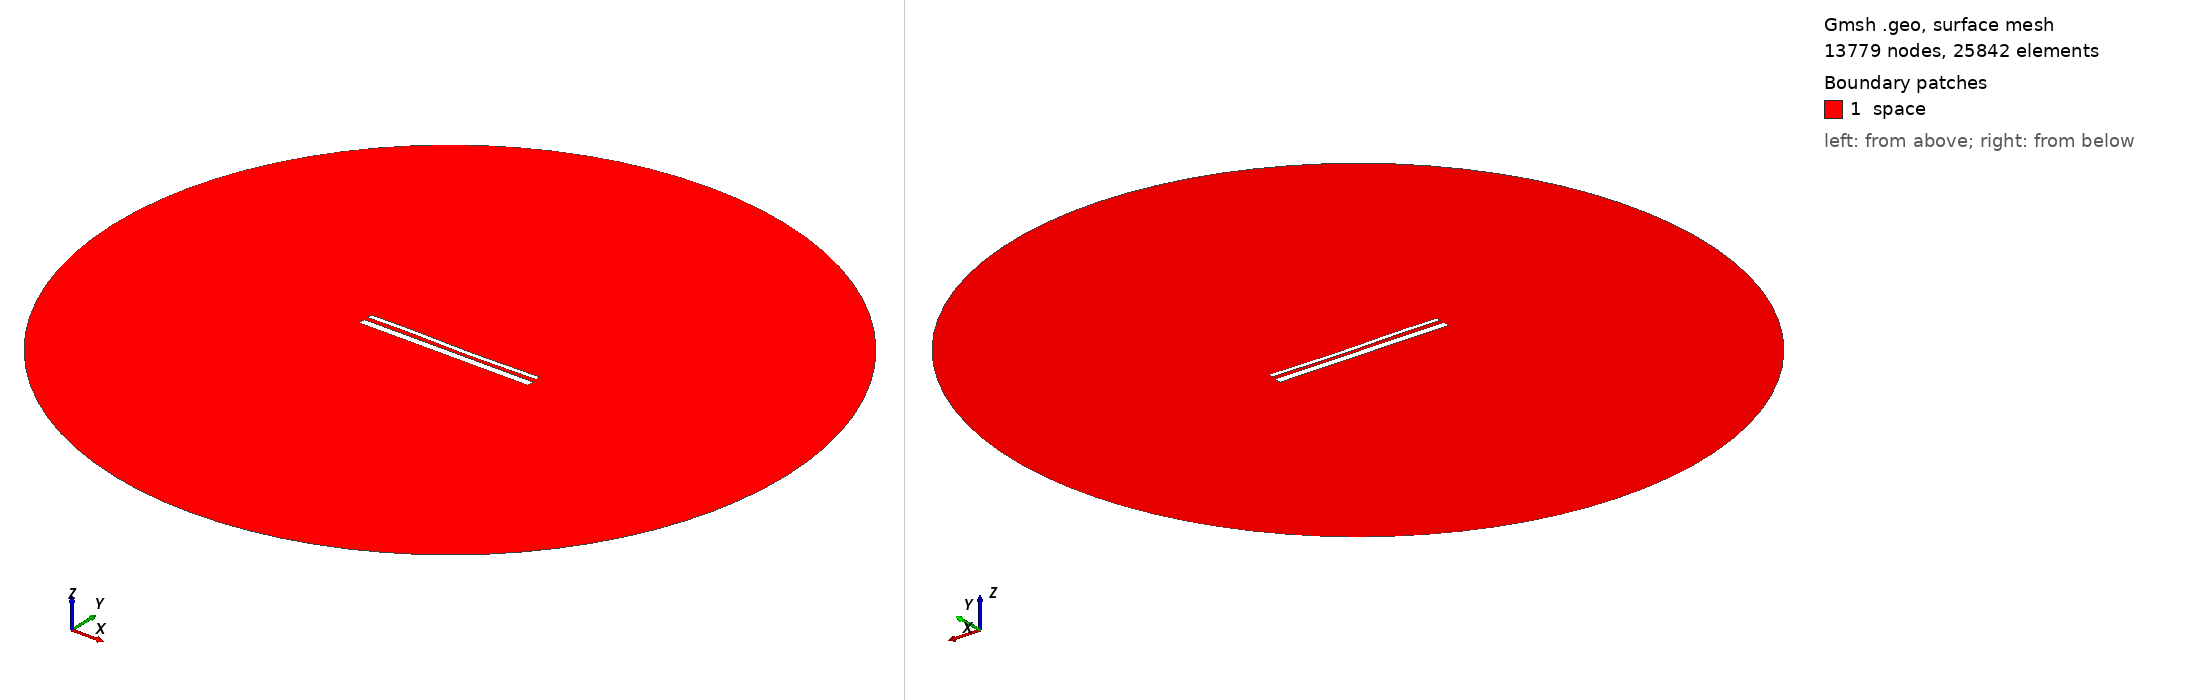

Gmsh geometry script, surface-meshed: 13779 nodes, 25842 surface elements. Boundary patches (legend numbers): 1 space. Left view from above one corner, right view from below the opposite corner. Legend entries are the model's physical surfaces. The drawing asked Gmsh for element sizes between 1% and 20% of the model's largest extent; the script's own settings can give other sizes.

=== 14399.geo (drawn) ===
//---------------------------------------
// Geometry kernel
//---------------------------------------

SetFactory("OpenCASCADE");



//---------------------------------------
// Parameters of the geometry
//---------------------------------------

// Overetch of the upper plate
overetch = 0.5;

// Distance between the plates
distance = 2.25;

// Discretization over the x axis (for the deformation)
nx = 50; 

// Length of the plate
L = 100 - overetch; 

// Number of modes
n = 4; 

// 1st mode coefficient
coeff(1) = -0.15;
beta(1) = 0.596864 * 3.1415926535 / L;

// 2nd mode coefficient
coeff(2) = -0.15;
beta(2) = 1.49418 * 3.1415926535 / L;

// 3rd mode coefficient
coeff(3) = 0.15;
beta(3) = 2.50025 * 3.1415926535 / L;

// 4th mode coefficient
coeff(4) = 0.07499999999999998;
beta(4) = 3.49999 * 3.1415926535 / L;



//---------------------------------------
// Upper plate (deformed rectangle)
//---------------------------------------

// Coordiantes of the upper plate
xmin = -50;
xmax = 50 - overetch;

// Height of the upper plate
yheight = 4 - 2 * overetch;

// Indexes of the points
UpperID[] = {};
LowerID[] = {};
LeftID[] = {};
RightID[] = {};

// Point index
p = 1;

// Horizontal edges
For i In {1:nx}
    x = xmin + (i-1)*(xmax - xmin)/(nx-1);

    y_bottom = distance / 2 + overetch;
    For j In {1:n}
        C = (Cosh(beta(j)*L) + Cos(beta(j)*L)) / (Sinh(beta(j)*L) + Sin(beta(j)*L));
        y_bottom  = y_bottom + coeff(j) * (Cosh(beta(j)*(x+50)) - Cos(beta(j)*(x+50)) - C * (Sinh(beta(j)*(x+50)) - Sin(beta(j)*(x+50))));
    EndFor

    y_top = y_bottom + yheight;

    Point(p) = {x, y_top, 0, 1.0};
    UpperID[i] = p;
    p = p + 1;

    Point(p) = {x, y_bottom, 0, 1.0};
    LowerID[i] = p;
    p = p + 1;
EndFor

// Create point lists
UpperPts[] = {}; LowerPts[] = {};
For i In {1:nx}
  UpperPts[] += {UpperID[i]};
  LowerPts[] += {LowerID[i]};
EndFor

// Build splines
Spline(1) = {UpperPts[]};
Spline(2) = {LowerPts[]};
Line(3) = {LowerPts[nx-1], UpperPts[nx-1]};
Line(4) = {LowerPts[0], UpperPts[0]};

// Build the plane surface
Curve Loop(1) = {2, 3, -1, -4};
Plane Surface(1) = {1};



//---------------------------------------
// Lower plate (rectangle)
//---------------------------------------

// Vertices
Point(1001) = {-50, -1, 0, 1.0};
Point(1002) = { 50, -1, 0, 1.0};
Point(1003) = { 50,  -5, 0, 1.0};
Point(1004) = {-50,  -5, 0, 1.0};

// Edges
Line(5) = {1001, 1002};
Line(6) = {1002, 1003};
Line(7) = {1003, 1004};
Line(8) = {1004, 1001};

// Plane surface
Line Loop(2) = {5, 6, 7, 8};
Plane Surface(2) = {2}; 



//---------------------------------------
// Outer (fictious) boundary
//---------------------------------------

// Points
Point(1005) = {0, 0, 0};       // Center
Point(1006) = {200, 0, 0};     // Start point
Point(1007) = {0, 200, 0};     // 90 degrees
Point(1008) = {-200, 0, 0};    // 180 degrees
Point(1009) = {0, -200, 0};    // 270 degrees

// Circle arcs (each needs start, center, end)
Circle(9) = {1006, 1005, 1007};
Circle(10) = {1007, 1005, 1008};
Circle(11) = {1008, 1005, 1009};
Circle(12) = {1009, 1005, 1006};

// Plane surface for the entire domain
Curve Loop(3) = {9, 10, 11, 12};
Surface(3) = {3};

// Subtract the plates from the whole domain to obtain the actual domain where we want to solve the equations
BooleanDifference{ Surface{3}; Delete; }{ Surface{1}; Surface{2}; Delete; }




//---------------------------------------
// Transfinite Lines/Curves
//---------------------------------------

// Set the number of points on the boundaries
r = 7;

// Plates
Transfinite Curve {1, 2} = 50*r Using Progression 1;
Transfinite Curve {3, 4} = 2*r Using Progression 1;
Transfinite Line {5, 7} = 50*r Using Progression 1;
Transfinite Line {6, 8} = 2*r Using Progression 1;

// Outer boundary
Transfinite Line {9, 10, 11, 12} = 20 Using Progression 1;



//---------------------------------------
// Physical groups
//---------------------------------------                

// Physical curves (boundaries)
Physical Line("force_segment", 10) = {2};
Physical Line("upper_plate", 11) = {1, 3, 4};
Physical Line("lower_plate", 12) = {5, 6, 7, 8};
Physical Line("boundary", 20) = {9, 10, 11, 12};

// Physical Surfaces
Physical Surface("space", 30) = {3};



//---------------------------------------
// 6. Generate the Mesh
//---------------------------------------

// 2D mesh generation
Mesh 2;
